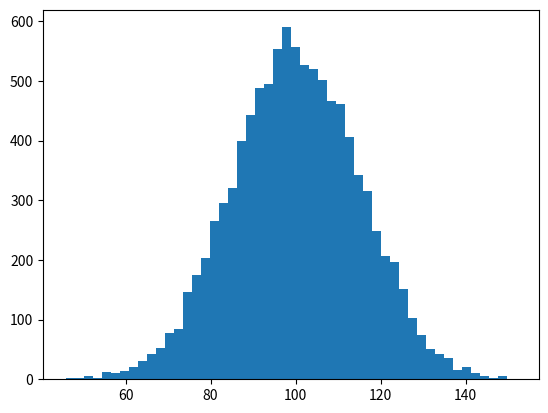

Source code (Python): (Note: this script raises an exception after producing the figure.)
#-------------------------------------------------------------------------------
# Name:        module1
# Purpose:
#
# Author:      jeffrey
#
# Created:     14/08/2009
# Copyright:   (c) jeffrey 2009
# Licence:     <your licence>
#-------------------------------------------------------------------------------
#!/usr/bin/env python
import math
import random
#import scipy
import numpy as np
import matplotlib.pyplot as plt
import matplotlib.mlab as mlab

def main():

    mu, sigma = 100, 15
    x = mu + sigma * np.random.randn(10000)

    fig = plt.figure()
    ax = fig.add_subplot(111)

    # the histogram of the data
    n, bins, patches = ax.hist(x, 50, normed=1, facecolor='green', alpha=0.75)

    # hist uses np.histogram under the hood to create 'n' and 'bins'.
    # np.histogram returns the bin edges, so there will be 50 probability
    # density values in n, 51 bin edges in bins and 50 patches.  To get
    # everything lined up, we'll compute the bin centers
    bincenters = 0.5*(bins[1:]+bins[:-1])
    # add a 'best fit' line for the normal PDF
    y = mlab.normpdf( bincenters, mu, sigma)
    l = ax.plot(bincenters, y, 'r--', linewidth=1)

    ax.set_xlabel('Smarts')
    ax.set_ylabel('Probability')
    #ax.set_title(r'$\mathrm{Histogram\ of\ IQ:}\ \mu=100,\ \sigma=15$')
    ax.set_xlim(40, 160)
    ax.set_ylim(0, 0.03)
    ax.grid(True)

    plt.show()

##    y=[]
##    for i in range(1000):
##        y.append(random.random());
##    mean = calcMean(y)
##    stdev = calcStdDev(y, mean)
##    print mean
##    print stdev
##    print numpy.max(y)
#    scipy.test()



def calcMean(data):
    mean = 0
    count = 0
    for val in data:
        if val == '':
            continue
        count += 1
        mean = mean + float(val)
    if count > 0:
        mean = mean / count
    else:
        mean = 0
    return mean

def calcStdDev(data, mean):
    stdev = 0
    count = 0
    for val in data:
        if val == '':
            continue
        count += 1

        stdev = stdev + (float(val) - mean)**2

    if count > 1:
        stdev = math.sqrt(stdev/(count - 1))
    else:
        stdev = 0

    return stdev

if __name__ == "__main__":
    main()